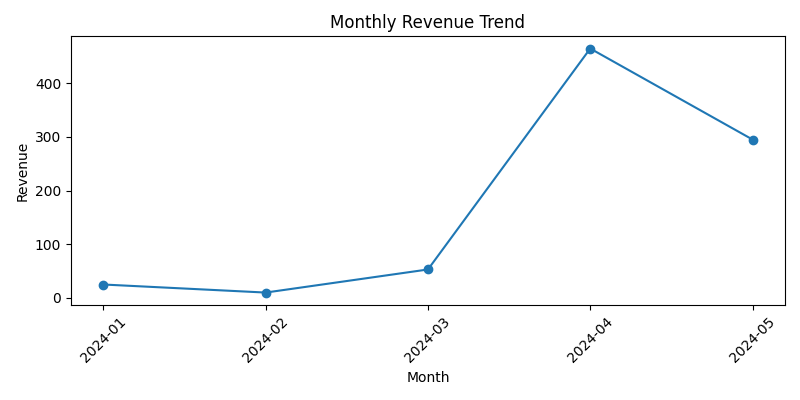

Data behind this chart, as committed beside it:
order_month, monthly_revenue
2024-01, 25.0
2024-02, 9.99
2024-03, 53.0
2024-04, 464.5
2024-05, 295.0
